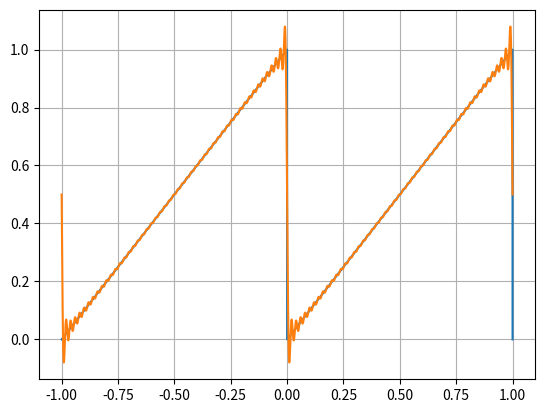

This chart was generated by the following Python code:
import numpy as np
import matplotlib.pyplot as plt
import math as m

def fourier(x,n):
    sum = 1/2
    i = 1
    while (i <= n):
        sum += ((-1-np.cos(m.pi*i))/(m.pi*i))*np.sin(i*m.pi*x)
        i+=1
    return sum

N = 10000
ax = -1
bx = 1

x = np.linspace(ax,bx,N)
y = x - np.floor(x)

i = 1
while i <= 100 :
    yf = fourier(x,i)
    plt.plot(x,y)
    plt.plot(x,yf)
    plt.grid()
    plt.pause(0.01)
    if (i != 100) : plt.clf()
    i+=1
plt.show()
